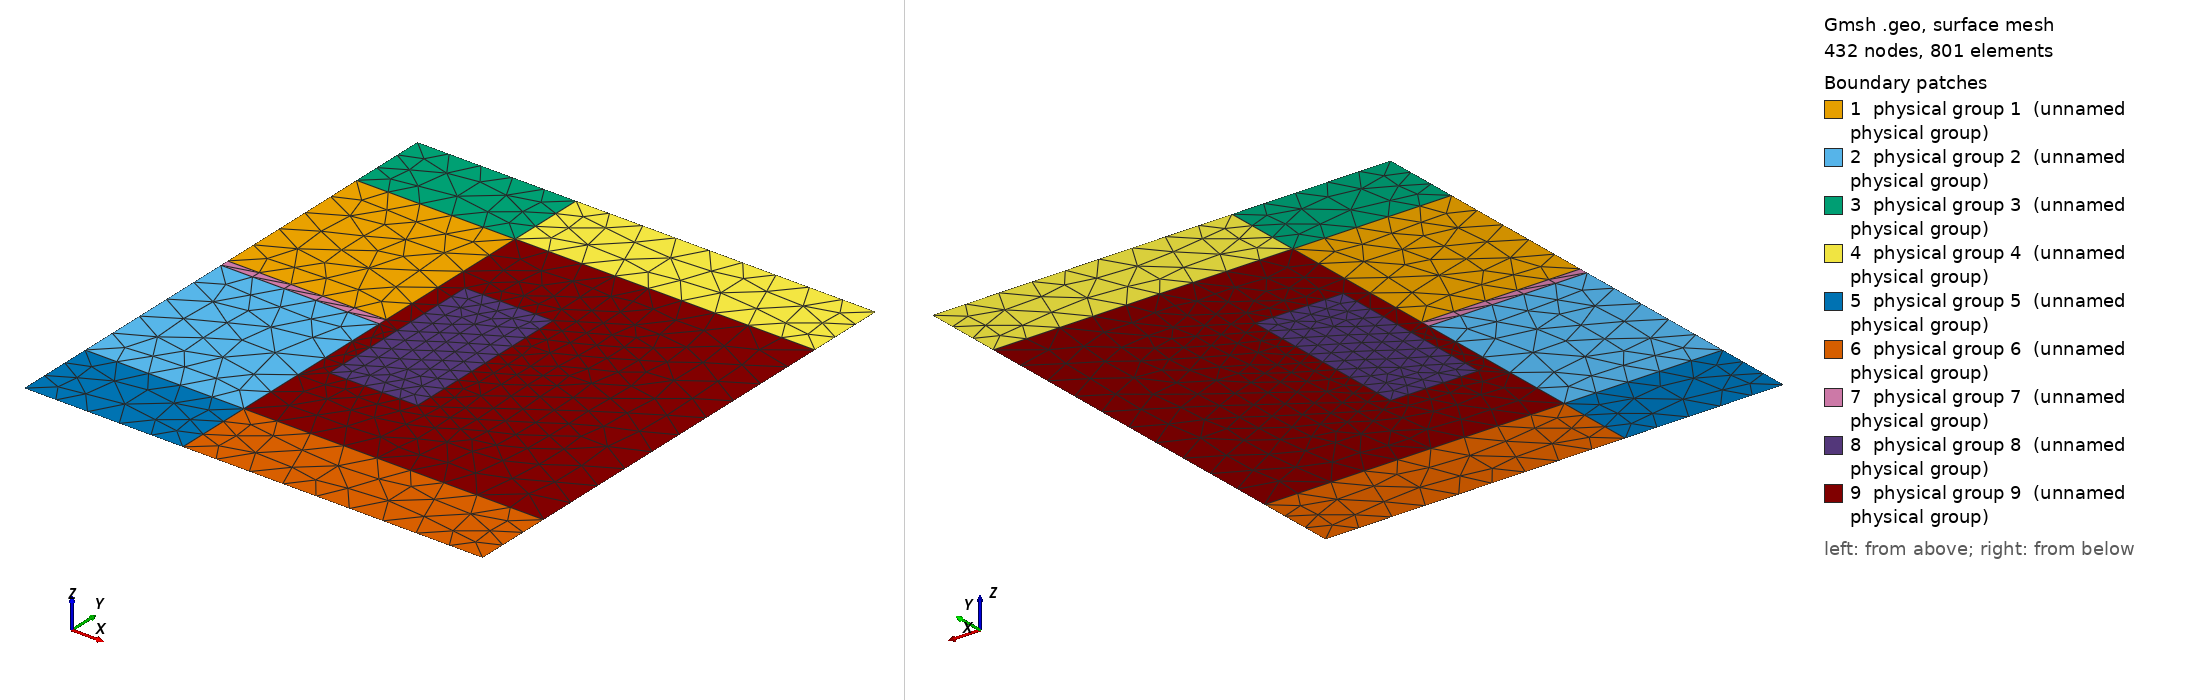

Gmsh geometry script, surface-meshed: 432 nodes, 801 surface elements. Boundary patches (legend numbers): 1 physical group 1 (unnamed physical group), 2 physical group 2 (unnamed physical group), 3 physical group 3 (unnamed physical group), 4 physical group 4 (unnamed physical group), 5 physical group 5 (unnamed physical group), 6 physical group 6 (unnamed physical group), 7 physical group 7 (unnamed physical group), 8 physical group 8 (unnamed physical group), 9 physical group 9 (unnamed physical group). Left view from above one corner, right view from below the opposite corner. Legend entries are the model's physical surfaces. The drawing asked Gmsh for element sizes between 1% and 20% of the model's largest extent; the script's own settings can give other sizes.

=== 1383.geo (drawn) ===
Point(1)={0.0, 0.005, 0, 0.02};
Point(2)={0.09, 0.005, 0, 0.02};
Point(3)={0.09, 0.1, 0, 0.02};
Point(4)={0, 0.1, 0, 0.02};
Point(5)={0.0, -0.1, 0, 0.02};
Point(6)={0.09, -0.1, 0, 0.02};
Point(7)={0.09, 0.0, 0, 0.02};
Point(8)={0, 0.0, 0, 0.02};
Point(9)={0, 0.145, 0, 0.02};
Point(10)={0.09, 0.145, 0, 0.02};
Point(11)={0.26, 0.1, 0, 0.02};
Point(12)={0.26, 0.145, 0, 0.02};
Point(13)={0.09, -0.145, 0, 0.02};
Point(14)={0, -0.145, 0, 0.02};
Point(15)={0.26, -0.145, 0, 0.02};
Point(16)={0.26, -0.1, 0, 0.02};
Point(17)={0.1, -0.05, 0, 0.01};
Point(18)={0.15, -0.05, 0, 0.01};
Point(19)={0.15, 0.05, 0, 0.01};
Point(20)={0.1, 0.05, 0, 0.01};
Line(1)={4, 1};
Line(2)={1, 2};
Line(3)={2, 3};
Line(4)={3, 4};
Line(5)={8, 5};
Line(6)={5, 6};
Line(7)={6, 7};
Line(8)={7, 8};
Line(9)={4, 9};
Line(10)={9, 10};
Line(11)={10, 3};
Line(12)={3, 11};
Line(13)={11, 12};
Line(14)={12, 10};
Line(15)={14, 5};
Line(16)={6, 13};
Line(17)={13, 14};
Line(18)={13, 15};
Line(19)={15, 16};
Line(20)={16, 6};
Line(21)={8, 1};
Line(22)={2, 7};
Line(23)={20, 17};
Line(24)={17, 18};
Line(25)={18, 19};
Line(26)={19, 20};
Line(27)={11, 16};
Line Loop(1)={1, 2, 3, 4};
Line Loop(2)={5, 6, 7, 8};
Line Loop(3)={9, 10, 11, 4};
Line Loop(4)={11, 12, 13, 14};
Line Loop(5)={15, 6, 16, 17};
Line Loop(6)={16, 18, 19, 20};
Line Loop(7)={21, 2, 22, 8};
Line Loop(8)={23, 24, 25, 26};
Line Loop(9)={20, 7, -22, 3, 12, 27};
Plane Surface(1)={1};
Plane Surface(2)={2};
Plane Surface(3)={3};
Plane Surface(4)={4};
Plane Surface(5)={5};
Plane Surface(6)={6};
Plane Surface(7)={7};
Plane Surface(8)={8};
Plane Surface(9)={9, 8};
Physical Line(1)={1};
Physical Line(2)={23};
Physical Line(3)={25};
Physical Line(4)={2};
Physical Line(5)={3};
Physical Line(6)={4};
Physical Line(7)={5};
Physical Line(8)={6};
Physical Line(9)={7};
Physical Line(10)={8};
Physical Line(11)={9};
Physical Line(12)={10};
Physical Line(13)={11};
Physical Line(14)={12};
Physical Line(15)={13};
Physical Line(16)={14};
Physical Line(17)={15};
Physical Line(18)={16};
Physical Line(19)={17};
Physical Line(20)={18};
Physical Line(21)={19};
Physical Line(22)={20};
Physical Line(23)={21};
Physical Line(24)={22};
Physical Line(25)={24};
Physical Line(26)={26};
Physical Line(27)={27};
Physical Surface(1)={1};
Physical Surface(2)={2};
Physical Surface(3)={3};
Physical Surface(4)={4};
Physical Surface(5)={5};
Physical Surface(6)={6};
Physical Surface(7)={7};
Physical Surface(8)={8};
Physical Surface(9)={9};
